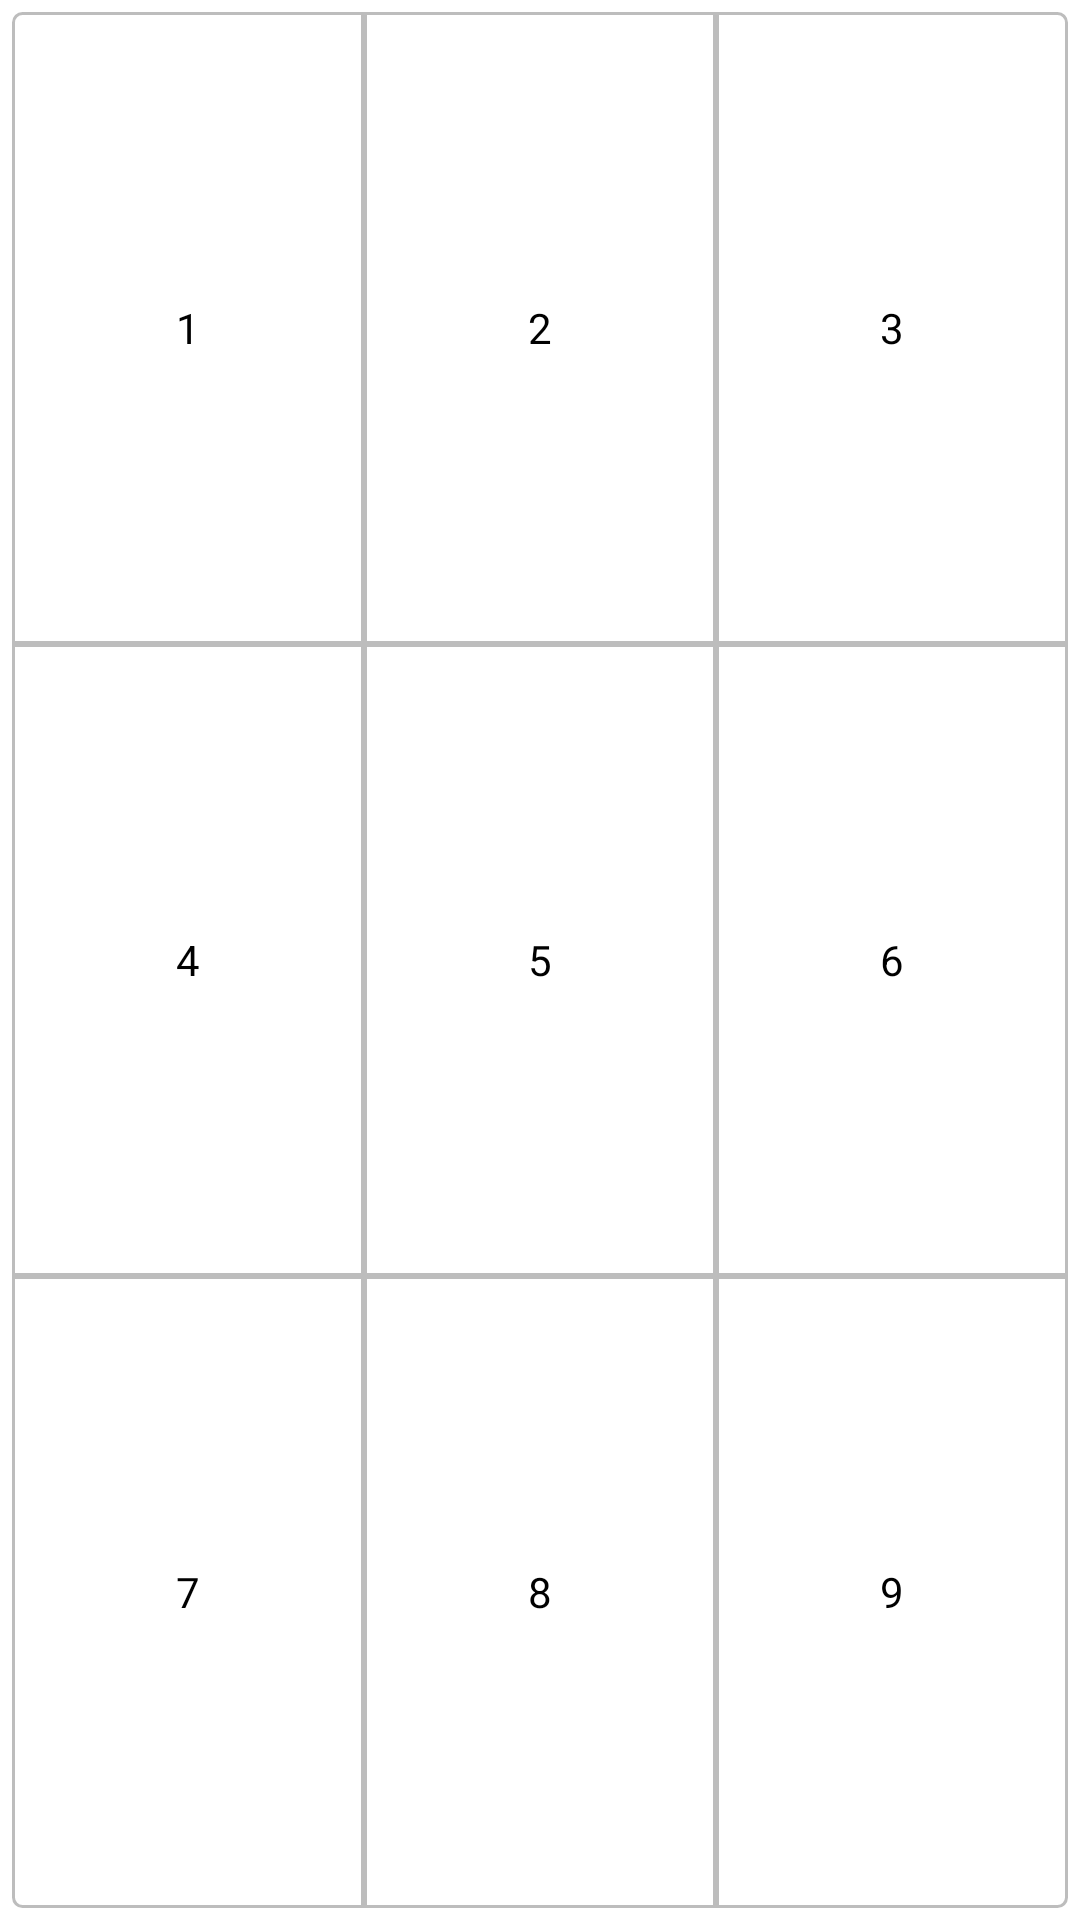

Reconstruct the res/layout file that produces this screen, plus the resources it refers to.
<!-- AndroidManifest.xml: application theme Theme.MyTheme -->
<!-- res/layout/numpadnumbers.xml -->
<?xml version="1.0" encoding="utf-8"?>
<LinearLayout xmlns:android="http://schemas.android.com/apk/res/android"
              android:orientation="vertical"
              android:layout_width="match_parent"
              android:layout_height="match_parent">
    <LinearLayout android:layout_width="fill_parent" android:layout_height="fill_parent"
                  android:layout_margin="4dp"
                  android:layout_weight="1"
                  android:orientation="vertical">

        <LinearLayout android:layout_width="fill_parent" android:layout_height="fill_parent"
                      android:layout_weight="1">
            <Button android:layout_width="0dp" android:layout_height="fill_parent"
                    android:layout_weight="1"
                    android:id="@+id/btnOne"
                    android:background="@drawable/topleftbutton"
                    android:text="1"/>
            <Button android:layout_width="0dp" android:layout_height="fill_parent"
                    android:layout_weight="1"
                    android:id="@+id/btnTwo"
                    android:background="@drawable/centerbutton"
                    android:text="2"/>
            <Button android:layout_width="0dp" android:layout_height="fill_parent"
                    android:layout_weight="1"
                    android:id="@+id/btnThree"
                    android:background="@drawable/toprightbutton"
                    android:text="3"/>
        </LinearLayout>
        <LinearLayout android:layout_width="fill_parent" android:layout_height="fill_parent"
                      android:layout_weight="1">
            <Button android:layout_width="0dp" android:layout_height="fill_parent"
                    android:layout_weight="1"
                    android:id="@+id/btnFour"
                    android:background="@drawable/centerbutton"
                    android:text="4"/>
            <Button android:layout_width="0dp" android:layout_height="fill_parent"
                    android:layout_weight="1"
                    android:id="@+id/btnFive"
                    android:background="@drawable/centerbutton"
                    android:text="5"/>
            <Button android:layout_width="0dp" android:layout_height="fill_parent"
                    android:layout_weight="1"
                    android:id="@+id/btnSix"
                    android:background="@drawable/centerbutton"
                    android:text="6"/>
        </LinearLayout>
        <LinearLayout android:layout_width="fill_parent" android:layout_height="fill_parent"
                      android:layout_weight="1">
            <Button android:layout_width="0dp" android:layout_height="fill_parent"
                    android:layout_weight="1"
                    android:id="@+id/btnSeven"
                    android:background="@drawable/bottomleftbutton"
                    android:text="7"/>
            <Button android:layout_width="0dp" android:layout_height="fill_parent"
                    android:layout_weight="1"
                    android:id="@+id/btnEight"
                    android:background="@drawable/centerbutton"
                    android:text="8"/>
            <Button android:layout_width="0dp" android:layout_height="fill_parent"
                    android:layout_weight="1"
                    android:id="@+id/btnNine"
                    android:background="@drawable/bottomrightbutton"
                    android:text="9"/>
        </LinearLayout>
    </LinearLayout>
</LinearLayout>
<!-- resources referenced by this layout -->
<resources>
  <!-- drawable bottomleftbutton (drawable-hdpi) -->
  <?xml version="1.0" encoding="utf-8"?>
  <selector xmlns:android="http://schemas.android.com/apk/res/android">
  
      <item android:state_pressed="true">
          <shape>
              <corners android:bottomLeftRadius="3dp"/>
              <solid android:color="@color/LightGrey"/>
              <stroke android:width="1dp"
                      android:color="@color/DeleteGreyFocused"></stroke>
          </shape>
      </item>
  
      <item>
          <shape>
              <corners android:bottomLeftRadius="3dp"/>
              <solid android:color="@android:color/white"/>
              <stroke android:width="1dp"
                      android:color="@color/DeleteGreyFocused"></stroke>
          </shape>
      </item>
  
  </selector>
  <!-- drawable bottomrightbutton (drawable-hdpi) -->
  <?xml version="1.0" encoding="utf-8"?>
  <selector xmlns:android="http://schemas.android.com/apk/res/android">
  
      <item android:state_pressed="true">
          <shape>
              <corners android:bottomRightRadius="3dp"/>
              <solid android:color="@color/LightGrey"/>
              <stroke android:width="1dp"                    android:color="@color/DeleteGreyFocused"></stroke>
          </shape>
  
      </item>
  
      <item>
          <shape>
              <corners android:bottomRightRadius="3dp"/>
              <solid android:color="@android:color/white"/>
              <stroke android:width="1dp"                    android:color="@color/DeleteGreyFocused"></stroke>
          </shape>
      </item>
  
  </selector>
  <!-- drawable centerbutton (drawable-hdpi) -->
  <?xml version="1.0" encoding="utf-8"?>
  <selector xmlns:android="http://schemas.android.com/apk/res/android">
      <item android:state_pressed="true">
          <shape>
              <solid android:color="@color/LightGrey"/>
              <stroke android:width="1dp"
                      android:color="@color/DeleteGreyFocused"></stroke>
          </shape>
  
      </item>
  
      <item>
          <shape>
              <solid android:color="@android:color/white"/>
              <stroke android:width="1dp"
                      android:color="@color/DeleteGreyFocused"></stroke>
          </shape>
      </item>
  </selector>
  <!-- drawable topleftbutton (drawable-hdpi) -->
  <?xml version="1.0" encoding="utf-8"?>
  <selector xmlns:android="http://schemas.android.com/apk/res/android">
  
      <item android:state_pressed="true">
          <shape>
              <corners android:topLeftRadius="3dp"/>
              <solid android:color="@color/LightGrey"/>
              <stroke android:width="1dp"
                      android:color="@color/DeleteGreyFocused"></stroke>
          </shape>
  
      </item>
  
      <item>
          <shape>
              <corners android:topLeftRadius="3dp"/>
              <solid android:color="@android:color/white"/>
              <stroke android:width="1dp"
                      android:color="@color/DeleteGreyFocused"></stroke>
          </shape>
      </item>
  
  </selector>
  <!-- drawable toprightbutton (drawable-hdpi) -->
  <?xml version="1.0" encoding="utf-8"?>
  <selector xmlns:android="http://schemas.android.com/apk/res/android">
  
      <item android:state_pressed="true">
          <shape>
              <corners android:topRightRadius="3dp"/>
              <solid android:color="@color/LightGrey"/>
              <stroke android:width="1dp"
                      android:color="@color/DeleteGreyFocused"></stroke>
          </shape>
  
      </item>
  
      <item>
          <shape>
              <corners android:topRightRadius="3dp"/>
              <solid android:color="@android:color/white"/>
              <stroke android:width="1dp"
                      android:color="@color/DeleteGreyFocused"></stroke>
          </shape>
      </item>
  
  </selector>
  <style name="Theme.MyTheme" parent="@android:style/Theme.Light" />
  <color name="LightGrey">#eeeeee</color>
  <color name="DeleteGreyFocused">#bdbdbd</color>
</resources>
